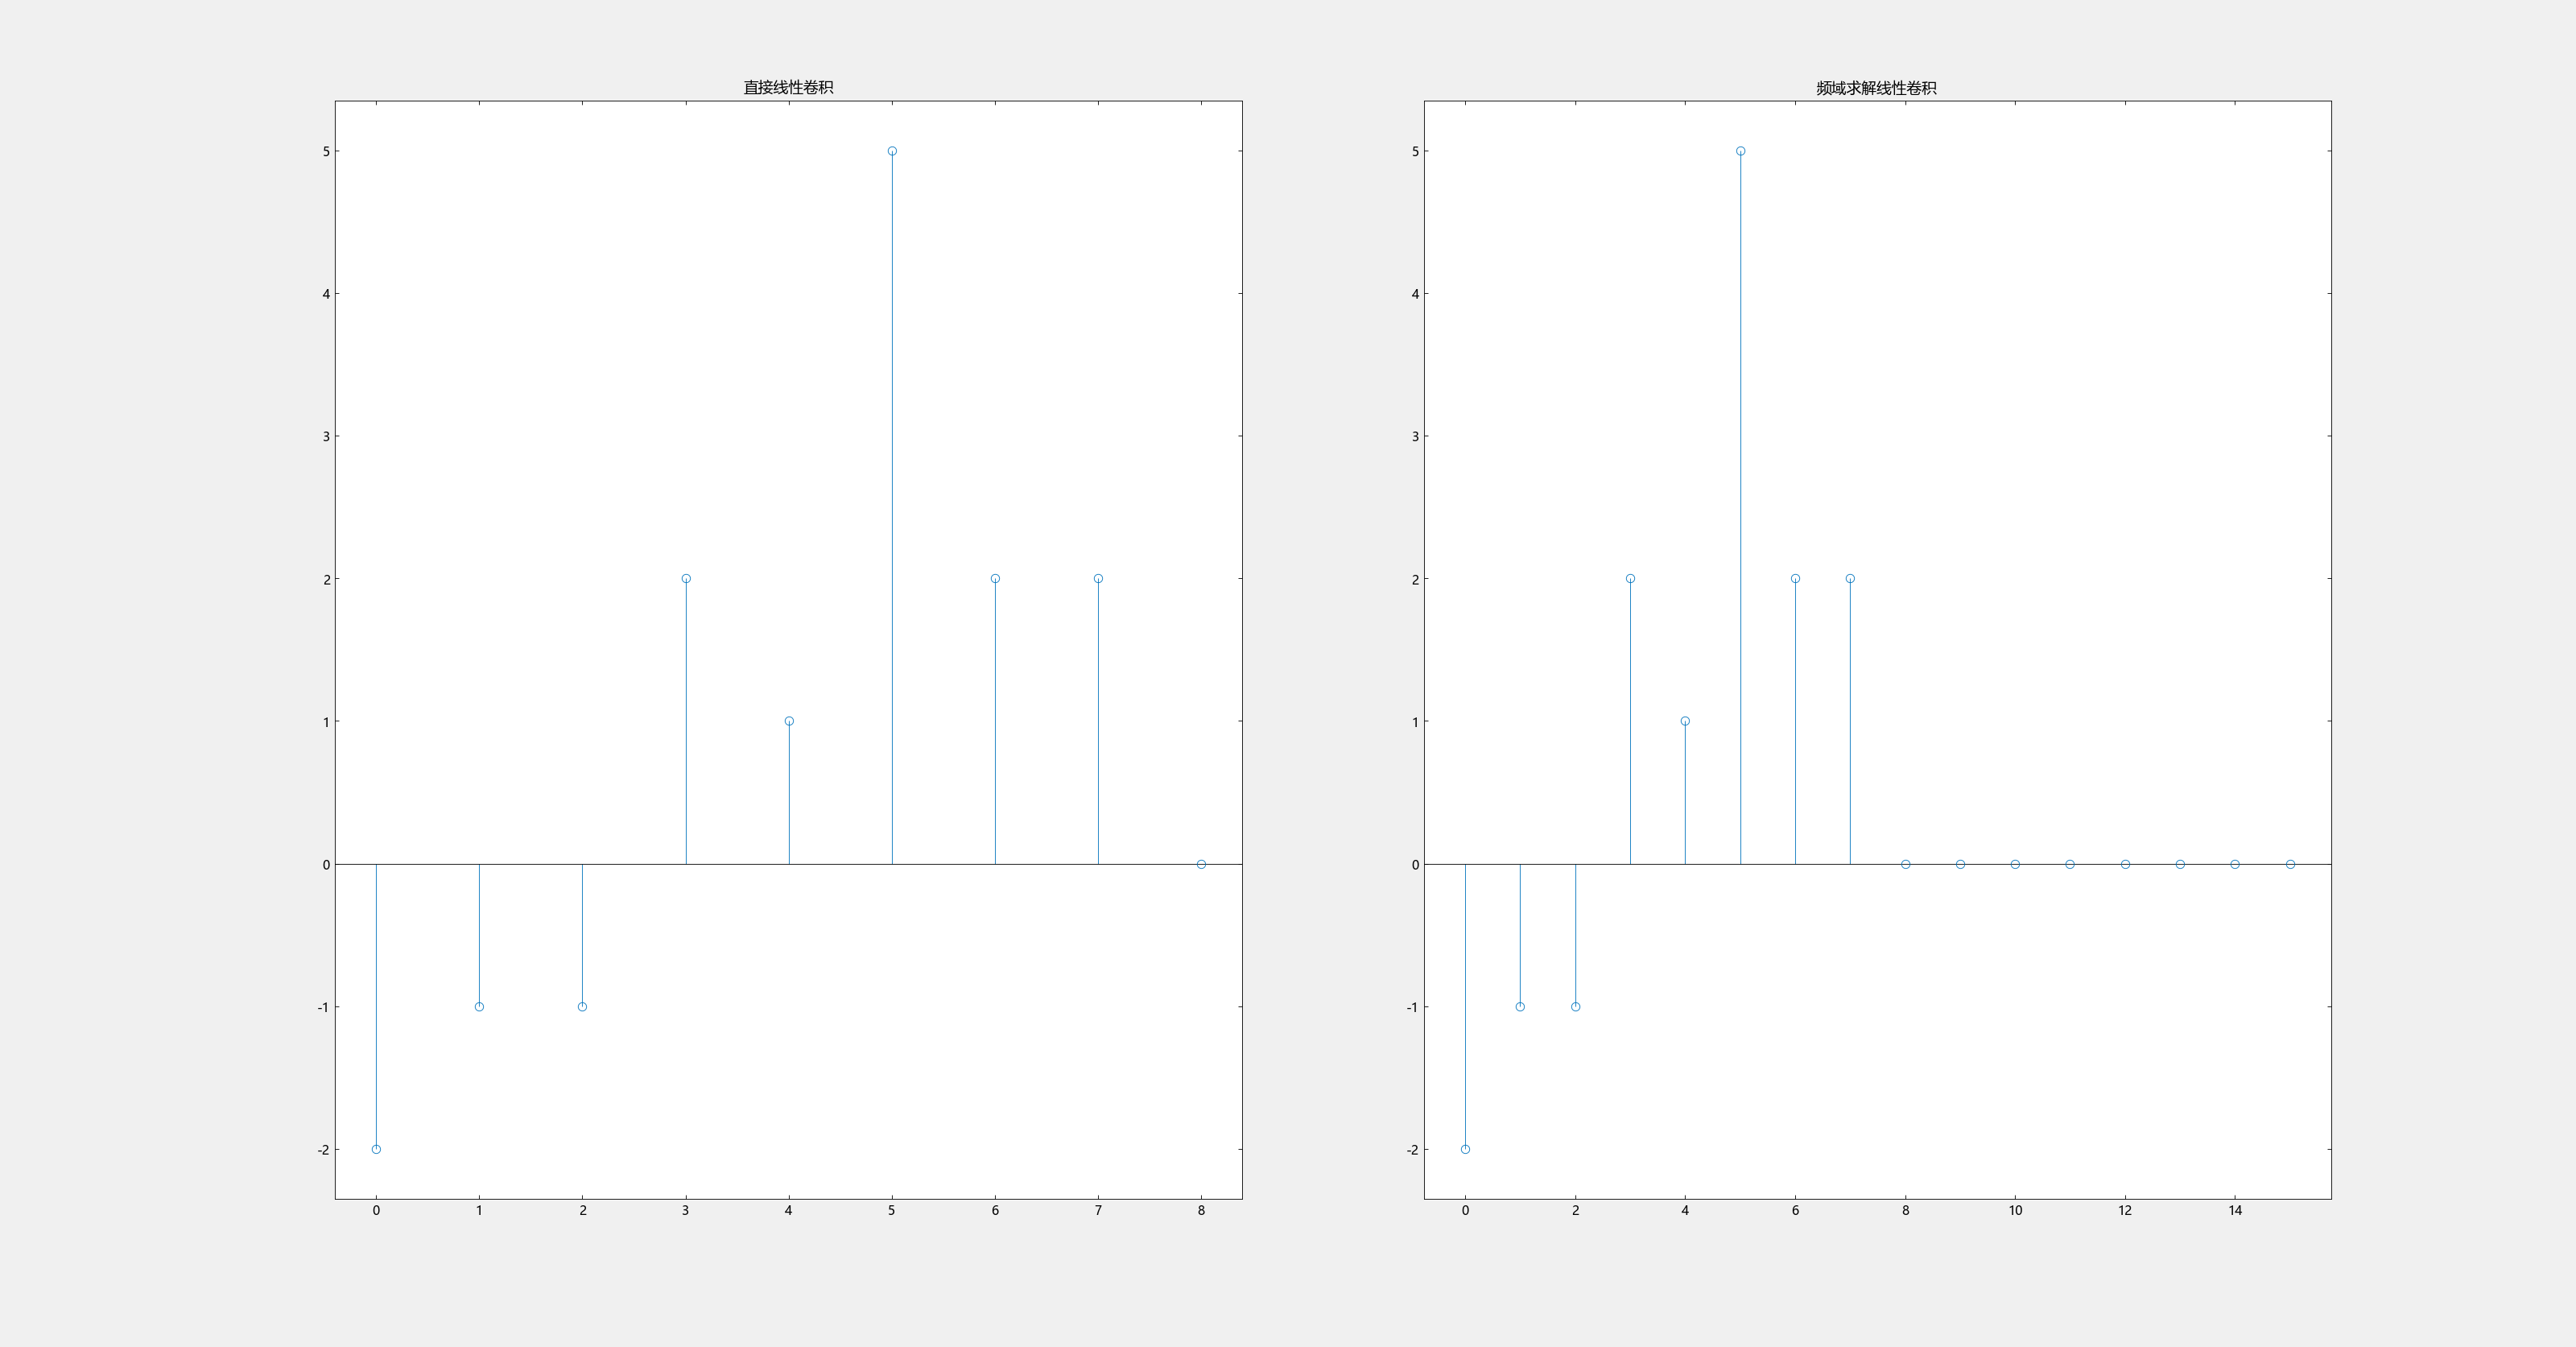

Here is the Julia script that generated this plot:
using TyMath
using TyPlot

h = [2,1,1,0]     # 有限序列h(n)
x = [-1,0,0,1,0,2]  # 有限序列x(n)

####################线性卷积####################
y = conv(x,h)       # y(n)为x(n)和h(n)的线性卷积

subplot(1,2,1)      # 绘制散点图
stem(y)
title("直接线性卷积")

####################频域求解线性卷积####################
len = 16            # 补为16点，符合基2FFT
h=vcat(h,zeros(len-length(h)))
x=vcat(x,zeros(len-length(x)))

h_s = fft(h)        # 快速傅里叶FFT
x_s = fft(x)

y_s = h_s .* x_s    # 时域卷积等价于频域相乘
y = ifft(y_s)       # 反快速傅里叶IFFT

subplot(1,2,2)      # 绘制散点图
stem(y)
title("频域求解线性卷积")
